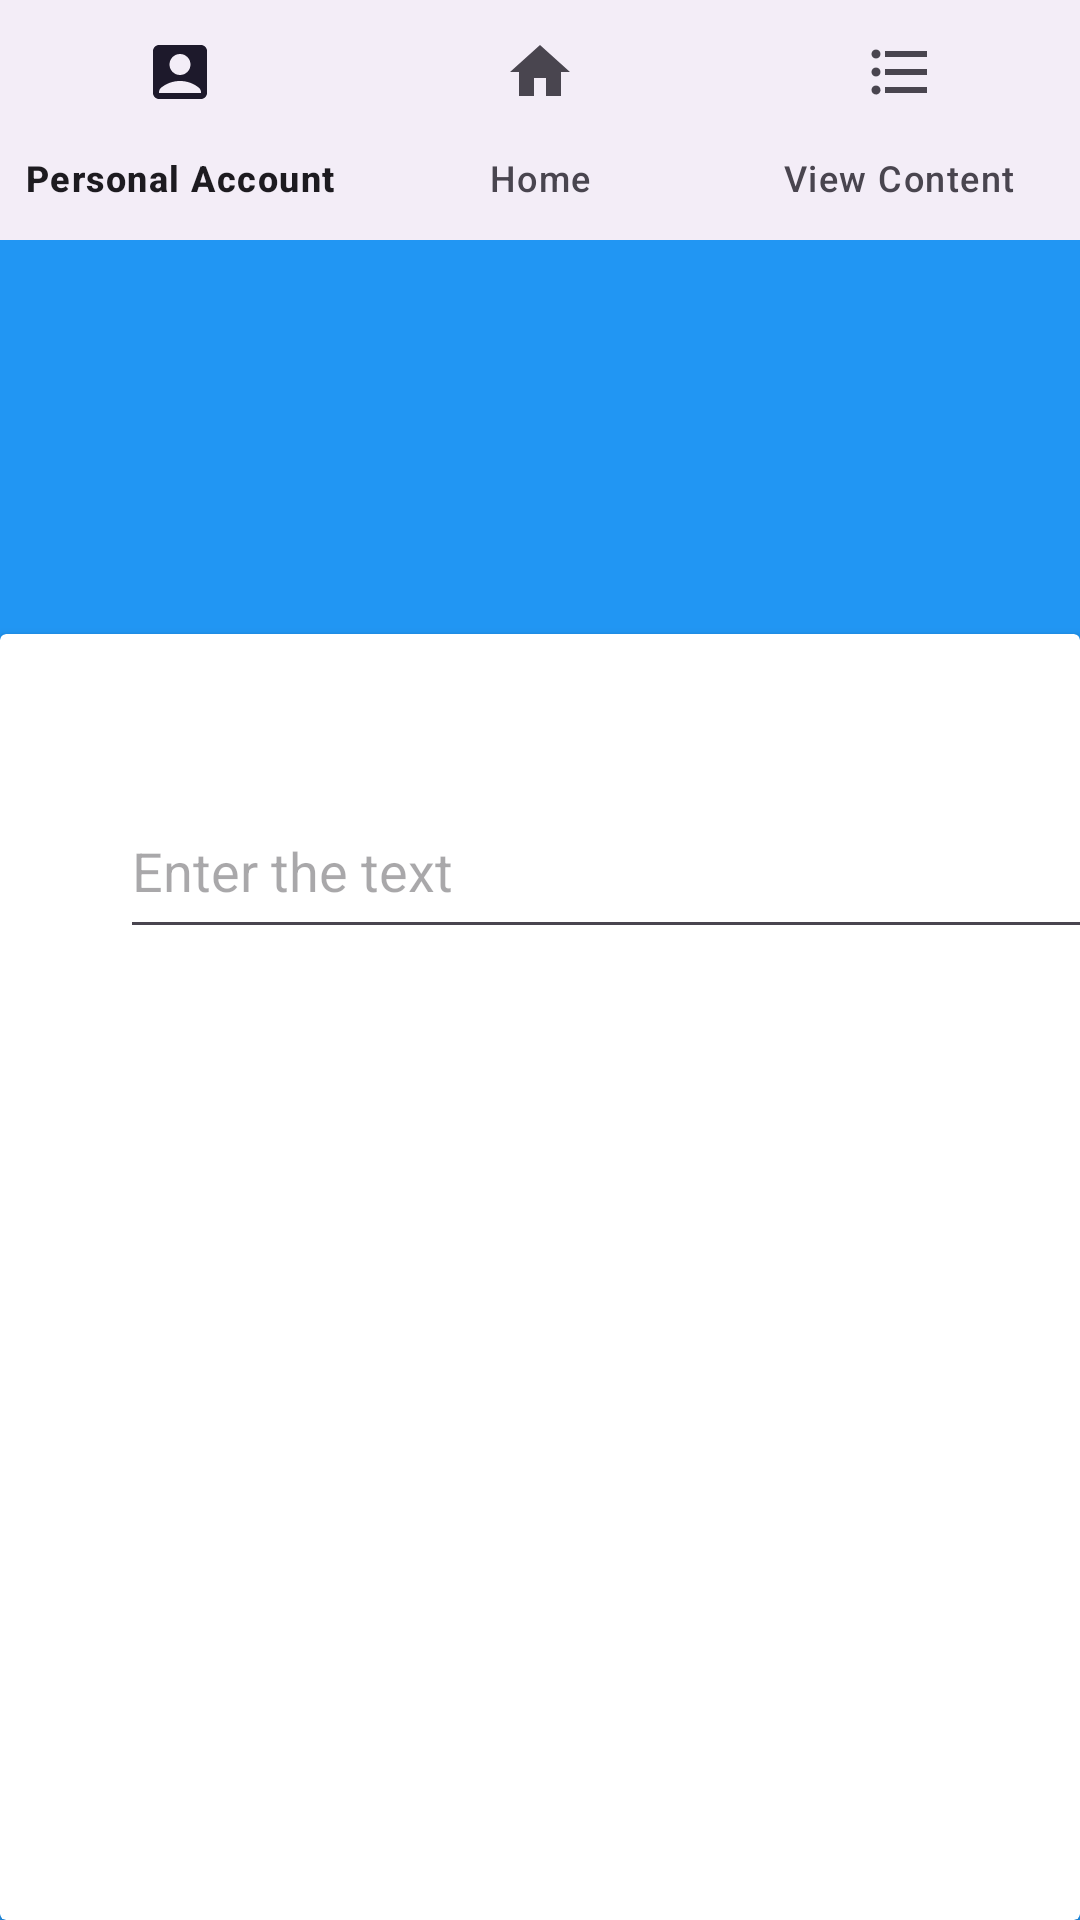

Layout XML and referenced resources for this Android screen:
<!-- AndroidManifest.xml: application theme Theme.Lidya -->
<!-- res/layout/activity_main_7.xml -->
<?xml version="1.0" encoding="utf-8"?>
<androidx.constraintlayout.widget.ConstraintLayout
    xmlns:android="http://schemas.android.com/apk/res/android"
    xmlns:app="http://schemas.android.com/apk/res-auto"
    xmlns:tools="http://schemas.android.com/tools"
    android:layout_width="match_parent"
    android:layout_height="match_parent"
    android:background="#2196F3"
    tools:ignore="MissingPrefix">

    <androidx.constraintlayout.widget.Guideline
        android:id="@+id/guideline2"
        android:layout_width="wrap_content"
        android:layout_height="wrap_content"
        android:orientation="horizontal"
        app:layout_constraintGuide_percent="0.33" />

    <androidx.cardview.widget.CardView
        android:id="@+id/cardView"
        android:layout_width="match_parent"
        android:layout_height="0dp"
        app:layout_constraintBottom_toBottomOf="parent"
        app:layout_constraintEnd_toEndOf="parent"
        app:layout_constraintStart_toStartOf="parent"
        app:layout_constraintTop_toTopOf="@+id/guideline2"
        tools:ignore="ExtraText">


        <EditText
            android:id="@+id/editTextText"
            android:layout_width="330dp"
            android:layout_height="55dp"
            android:layout_marginStart="40dp"
            android:layout_marginTop="50dp"
            android:layout_marginEnd="150dp"
            android:layout_marginRight="150dp"
            android:ems="10"
            android:hint="Enter the text"
            android:inputType="text"
            app:layout_constraintEnd_toEndOf="parent"
            app:layout_constraintStart_toStartOf="parent"
            app:layout_constraintTop_toTopOf="parent"
            tools:ignore="Autofill,HardcodedText,LabelFor,MissingConstraints,RtlHardcoded,TextContrastCheck,TouchTargetSizeCheck" />







    </androidx.cardview.widget.CardView>

    <TextView
        android:id="@+id/textView2"
        android:layout_width="170dp"
        android:layout_height="80dp"
        android:layout_marginStart="20dp"
        android:layout_marginTop="100dp"
        android:layout_marginEnd="20dp"
        android:layout_marginBottom="137dp"
        android:text="DSCS"
        android:textColor="@color/white"
        android:textSize="65sp"
        app:layout_constraintBottom_toTopOf="@+id/cardView"
        app:layout_constraintEnd_toEndOf="parent"
        app:layout_constraintHorizontal_bias="0.497"
        app:layout_constraintStart_toStartOf="parent"
        app:layout_constraintTop_toTopOf="parent"
        app:layout_constraintVertical_bias="0.311"
        tools:ignore="HardcodedText,RtlHardcoded,TextSizeCheck" />



    <com.google.android.material.bottomnavigation.BottomNavigationView
        android:layout_width="match_parent"
        android:layout_height="wrap_content"
        tools:layout_editor_absoluteX="16dp"
        tools:layout_editor_absoluteY="652dp"
        app:menu="@menu/botton_nav_menu"
        tools:ignore="MissingConstraints">
    </com.google.android.material.bottomnavigation.BottomNavigationView>
</androidx.constraintlayout.widget.ConstraintLayout>
<!-- resources referenced by this layout -->
<resources>
  <color name="white">#FFFFFFFF</color>
  <style name="Theme.Lidya" parent="Base.Theme.Lidya" />
  <style name="Base.Theme.Lidya" parent="Theme.Material3.DayNight.NoActionBar">
          
          
      </style>
</resources>
